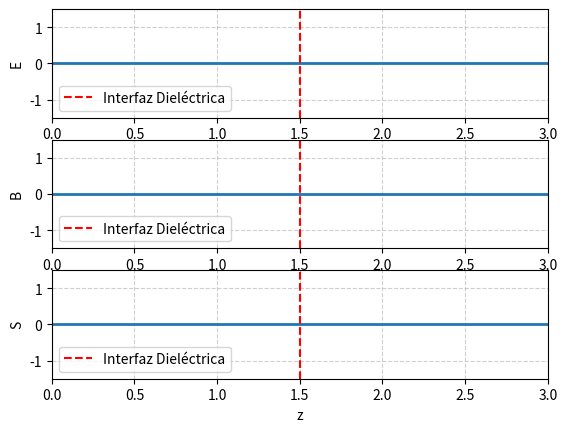
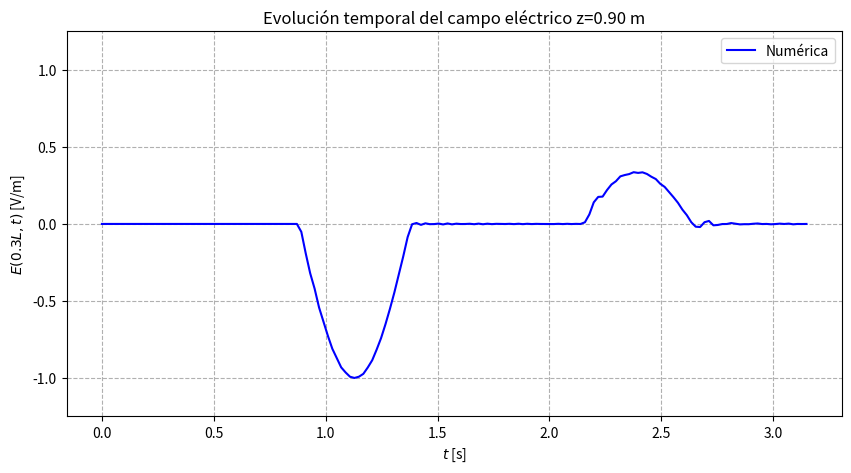
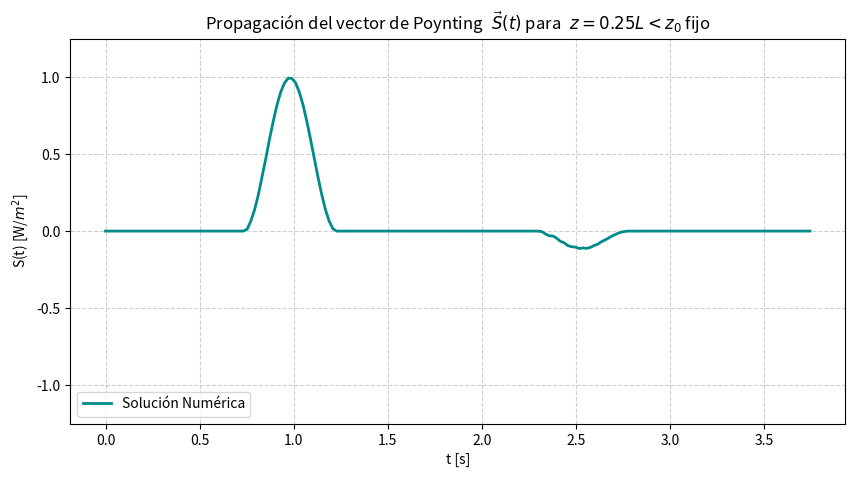
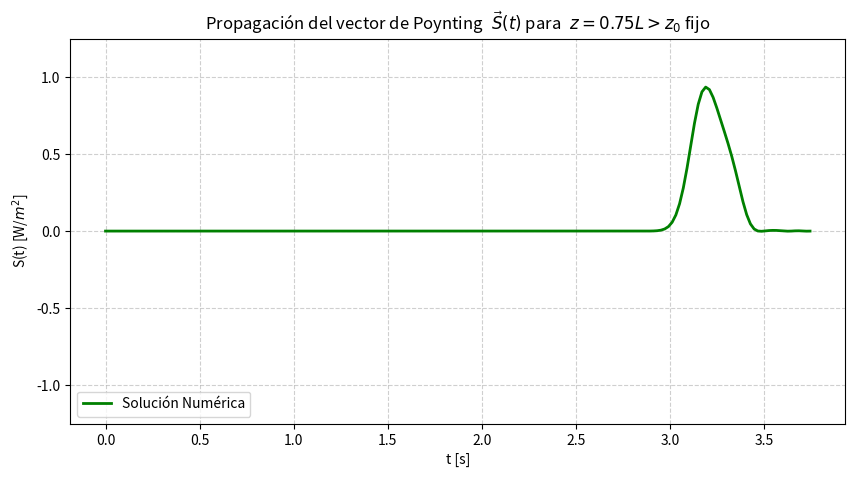

Reproduce these figures in Python, in order.
import numpy as np
import matplotlib.pyplot as plt

# Constantes del problema
pi=np.pi
L=3                              #espacio a discretizar
Nz=150                           #N=numero de ptos
w=2*pi                           #frec. angular excitacion
A=1                            #Amplitud del campo
mur = 1
T = 2*np.pi/w
ratio=.99

# Distribución espacial
z = np.linspace(0, L, Nz+1)
dz = z[1]-z[0]

# --- Definición de la interfaz ---
L_int = L / 2  # La interfaz se ubica a la mitad del dominio
i_int = int(L_int / dz)  # Índice donde comienza el dieléctrico (i_int + 1)
print(f"La interfaz se ubica en el índice i={i_int}, z={z[i_int]:.2f}")

# --- Definición de las propiedades del material ---
epr1 = 1 # Región 1 (0 < z <= L_int)
epr2 = 4 # Región 2 (L_int < z <= L)
eps_r_array = epr1* np.ones(Nz + 1)
eps_r_array[i_int + 1:] = epr2  # El dieléctrico comienza en el índice i_int + 1

# Array de velocidades de onda
v_array = 1 / np.sqrt(eps_r_array * mur)
n = 1/v_array

# --- Discretización temporal ---
v_max = v_array.max()
n_max = n.max()
dt = 0.99 * dz / v_max
Nt = 1000
tiempos = np.arange(0.,(Nt +1) * dt, dt)
nu = dt / (dz * n_max) # ESTO ESTA BIEN????????

# Inicialización
E = np.zeros([Nz + 1, Nt + 1])
B = np.zeros_like(E)
S = np.zeros_like(E)

# Miramos cuando llega la onda
t_interfaz = []
t_derecha = []
tol = 0.001

for jt in range(Nt):
    t = (jt+1)*dt
    # E[0, jt + 1] = A * np.sin(-w * t)
    if t < T/2: # Mandamos un solo pulso
        E[0, jt + 1] = A * np.sin(-w * t)

    # Cálculo del camapo eléctrico
    for it in range(1, Nz):
        E[it, jt + 1] = E[it, jt] - dt / (dz * n[it] * n[it]) * (B[it + 1, jt] - B[it, jt])

    # Condición pared libre (transmision)
    #E[Nz, jt + 1] = E[Nz - 1, jt] - nu * (B[Nz, jt] - B[Nz - 1, jt])

    # Condicion pared metálica (reflexion)
    # E[Nz, jt + 1] = 0

    # Condición pared absorbente (onda libre)
    E[Nz, jt + 1] = E[Nz - 1, jt] + (nu - 1) / (nu + 1) * (E[Nz - 1, jt + 1] - E[Nz, jt])


    for it in range(1, Nz + 1):
        B[it, jt + 1] = B[it, jt] - dt / dz * (E[it, jt + 1] - E[it - 1, jt + 1])

    B[0, jt + 1] = B[1, jt + 1]

    S[:, jt + 1] = E[:, jt + 1] * B[:, jt + 1]

    # Miramos cuando llega a la interfaz la fase:
    if np.abs(E[i_int, jt]) >tol:
        t_interfaz.append(jt)
    if np.abs(E[Nz, jt]) > tol:
        t_derecha.append(jt)

# Bloque para visualizar
fig, (ax1, ax2, ax3) = plt.subplots(3, 1)

lineE, = ax1.plot(z, E[:, 0], lw=2)
ax1.set(xlim=(0, L), ylim=(-1.5, 1.5), xlabel='z', ylabel='E')
ax1.grid(True, linestyle='--', alpha=0.6)
ax1.axvline(x=L_int, color='r', linestyle='--', label='Interfaz Dieléctrica')
ax1.legend(loc='lower left')

lineB, = ax2.plot(z, B[:, 0], lw=2)
ax2.set(xlim=(0, L), ylim=(-1.5, 1.5), xlabel='z', ylabel='B')
ax2.grid(True, linestyle='--', alpha=0.6)
ax2.axvline(x=L_int, color='r', linestyle='--', label='Interfaz Dieléctrica')
ax2.legend(loc='lower left')

lineS, = ax3.plot(z, S[:, 0], lw=2)
ax3.set(xlim=(0, L), ylim=(-1.5, 1.5), xlabel='z', ylabel='S')
ax3.grid(True, linestyle='--', alpha=0.6)
ax3.axvline(x=L_int, color='r', linestyle='--', label='Interfaz Dieléctrica')
ax3.legend(loc='lower left')

"""for j in range(160): # cuando rebota
    ax1.set_title(f't = {j*dt:.4f} s')
    lineE.set_ydata(E[:, j + 1])
    lineB.set_ydata(B[:, j + 1])
    lineS.set_ydata(S[:, j + 1])
    plt.pause(0.003)"""


# Ejercicio 2c), dibujamos para z = landa/2. Como landa = i_landa * dz..
fig, ax = plt.subplots(figsize=(10, 5))
j_landa = int(0.3*L/dz)
ax.plot(tiempos[:160], E[j_landa, :160], color='b',label='Numérica')
ax.set_xlabel(r'$t$ [s]')
ax.set_ylabel(r'$E(0.3L,t) $ [V/m]')
ax.set_title(f'Evolución temporal del campo eléctrico z={0.3*L:.2f} m')
ax.set_ylim(-1.25, 1.25)
ax.grid(True, linestyle='--')
ax.legend()
plt.show()

# Ejercicio 2d)
E_ref = np.max(np.abs(E[j_landa, t_interfaz[0]:160]))
r_exp = E_ref/A
r_teo = (n[-1] - n[0])/(n[-1] + n[0])
err_rel_r = np.abs(r_exp - r_teo)/r_teo
print(f"El factor de reflexion experimental es r={r_exp}")
print(f"El factor de reflexion teorico es r={r_teo}")
print(f"El error relativo es de err={err_rel_r}")


# Ejercicio 2e)
j_landa2 = int(0.7*L/dz)
E_tra = np.max(np.abs(E[j_landa2,:160]))
t_exp = E_tra/A
t_teo = 2*(n[0])/(n[-1] + n[0])
err_rel_t = np.abs(t_exp - t_teo)/t_teo
print(f"El factor de transmision experimental es t={t_exp}")
print(f"El factor de transmision teorico es t={t_teo}")
print(f"El error relativo es de err={err_rel_t}")

# Ejercicio 2d)
R_exp = r_exp**2
T_exp =  n[-1]/n[0]*t_exp**2
print(f"La suma de los coeficientes R + T={R_exp + T_exp}")


#Ejer 3
Nizq = int(i_int/2)
Nder = int(3*i_int/2)

S_izq = S[Nizq, :190]
S_der = S[Nder, :190]

# Configuración de la figura y los ejes
fig, ax = plt.subplots(figsize=(10, 5))
line, = ax.plot(tiempos[:190], S_izq, 'darkcyan', lw=2, label='Solución Numérica')
ax.set_ylim(-1.25, 1.25)
ax.set_xlabel('t [s]'), ax.set_ylabel(r'S(t) [W/$m^2$]')
ax.set_title(r'Propagación del vector de Poynting $\ \vec{S}(t)$ para $\ z = 0.25L <z_0$ fijo')
ax.grid(True, linestyle='--', alpha=0.6)
ax.legend(loc='lower left')

# Configuración de la figura y los ejes
fig, ax = plt.subplots(figsize=(10, 5))
line, = ax.plot(tiempos[:190], S_der, 'g', lw=2, label='Solución Numérica')
ax.set_ylim(-1.25, 1.25)
ax.set_xlabel('t [s]'), ax.set_ylabel(r'S(t) [W/$m^2$]')
ax.set_title(r'Propagación del vector de Poynting $\ \vec{S}(t)$ para $\ z = 0.75L >z_0$ fijo')
ax.grid(True, linestyle='--', alpha=0.6)
ax.legend(loc='lower left')
plt.show()
